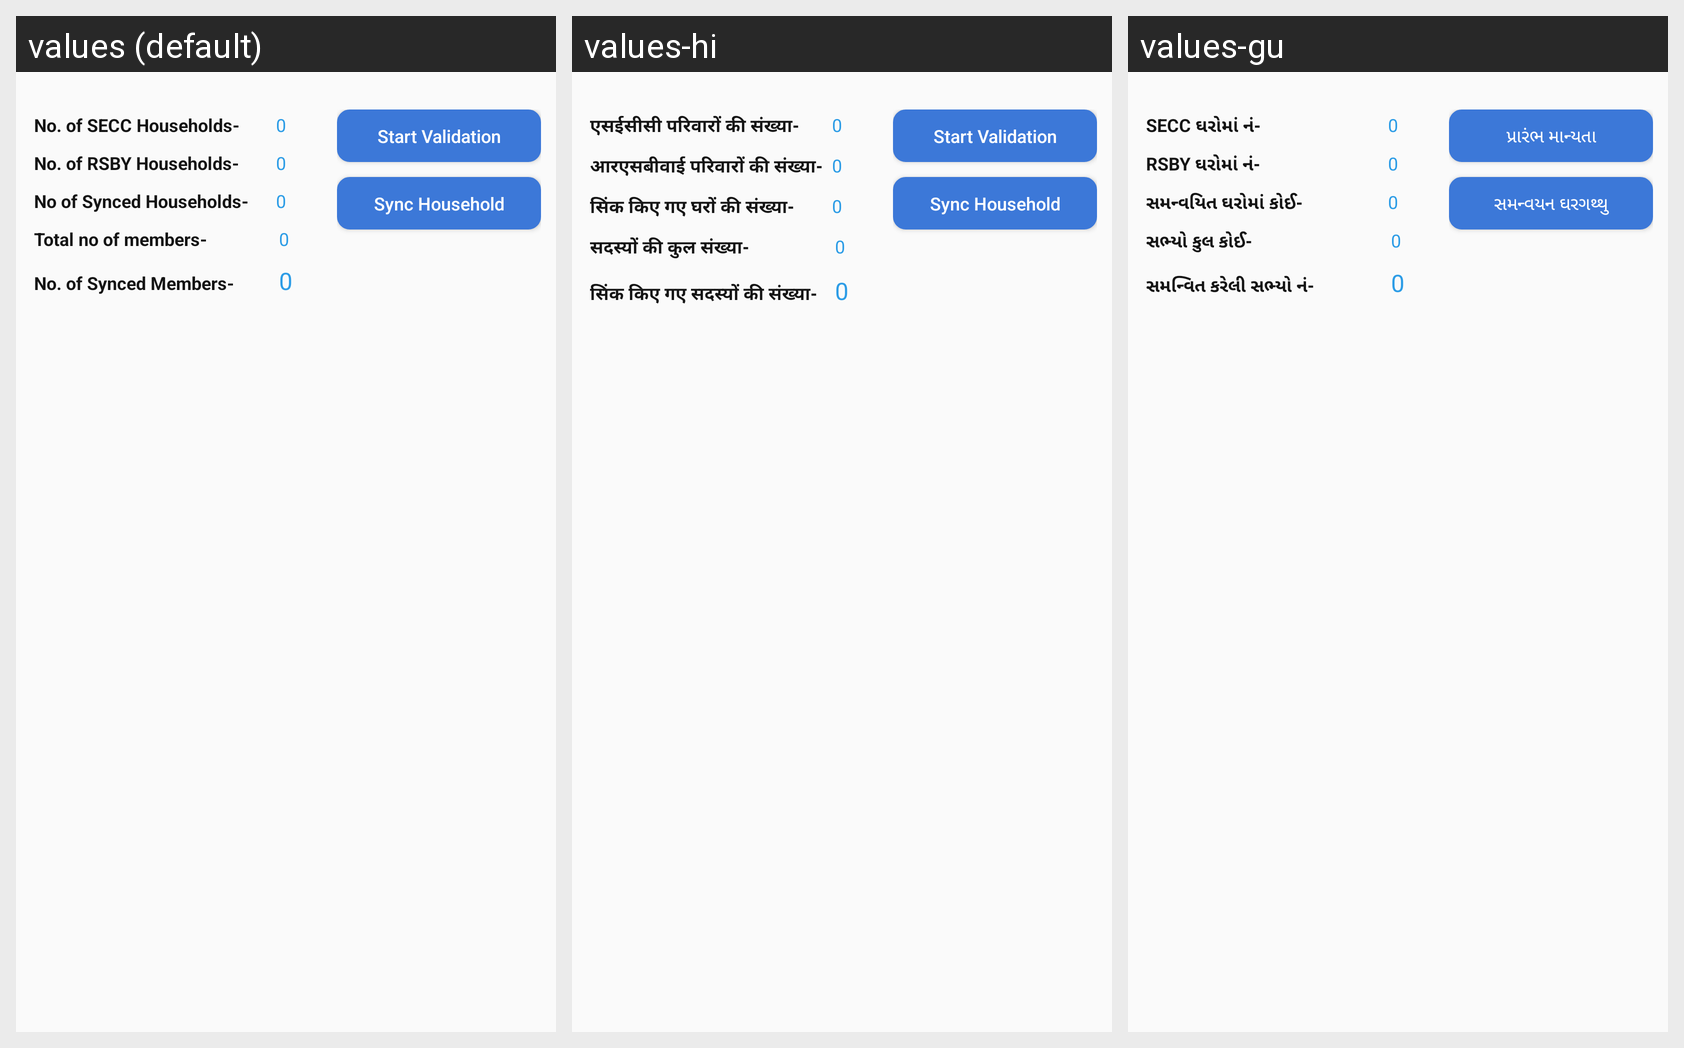

This grid shows one Android layout under several languages. Give, for every string resource on the screen, its name, the default text and each shown locale's text.
Android screen res/layout/proceed_dialog.xml rendered under 3 locales, left to right: values (default), values-hi, values-gu. Device: Nexus 5 (rendered at 1080×1920; each locale shown at half size, 540×960, under a caption strip naming it); theme myTheme.
Strings drawn on this screen, with the default value and each locale's value (text and hints the layout hard-codes, and strings that could not be matched under every locale, appear in the picture but are not listed):

noofSecchshld
  values: No. of SECC Households-
  values-hi: एसईसीसी परिवारों की संख्या-
  values-gu: SECC ઘરોમાં નં-

noRSBYhshld
  values: No. of RSBY Households-
  values-hi: आरएसबीवाई परिवारों की संख्या-
  values-gu: RSBY ઘરોમાં નં-

noFsyncHshld
  values: No of Synced Households-
  values-hi: सिंक किए गए घरों की संख्या-
  values-gu: સમન્વયિત ઘરોમાં કોઈ-

total_no_of_members
  values: Total no of members-
  values-hi: सदस्यों की कुल संख्या-
  values-gu: સભ્યો કુલ કોઈ-

noFSycMmber
  values: No. of Synced Members-
  values-hi: सिंक किए गए सदस्यों की संख्या-
  values-gu: સમન્વિત કરેલી સભ્યો નં-

proceed_validation
  values: Start Validation
  values-hi: Start Validation
  values-gu: પ્રારંભ માન્યતા

sync_household
  values: Sync Household
  values-hi: Sync Household
  values-gu: સમન્વયન ઘરગથ્થુ
